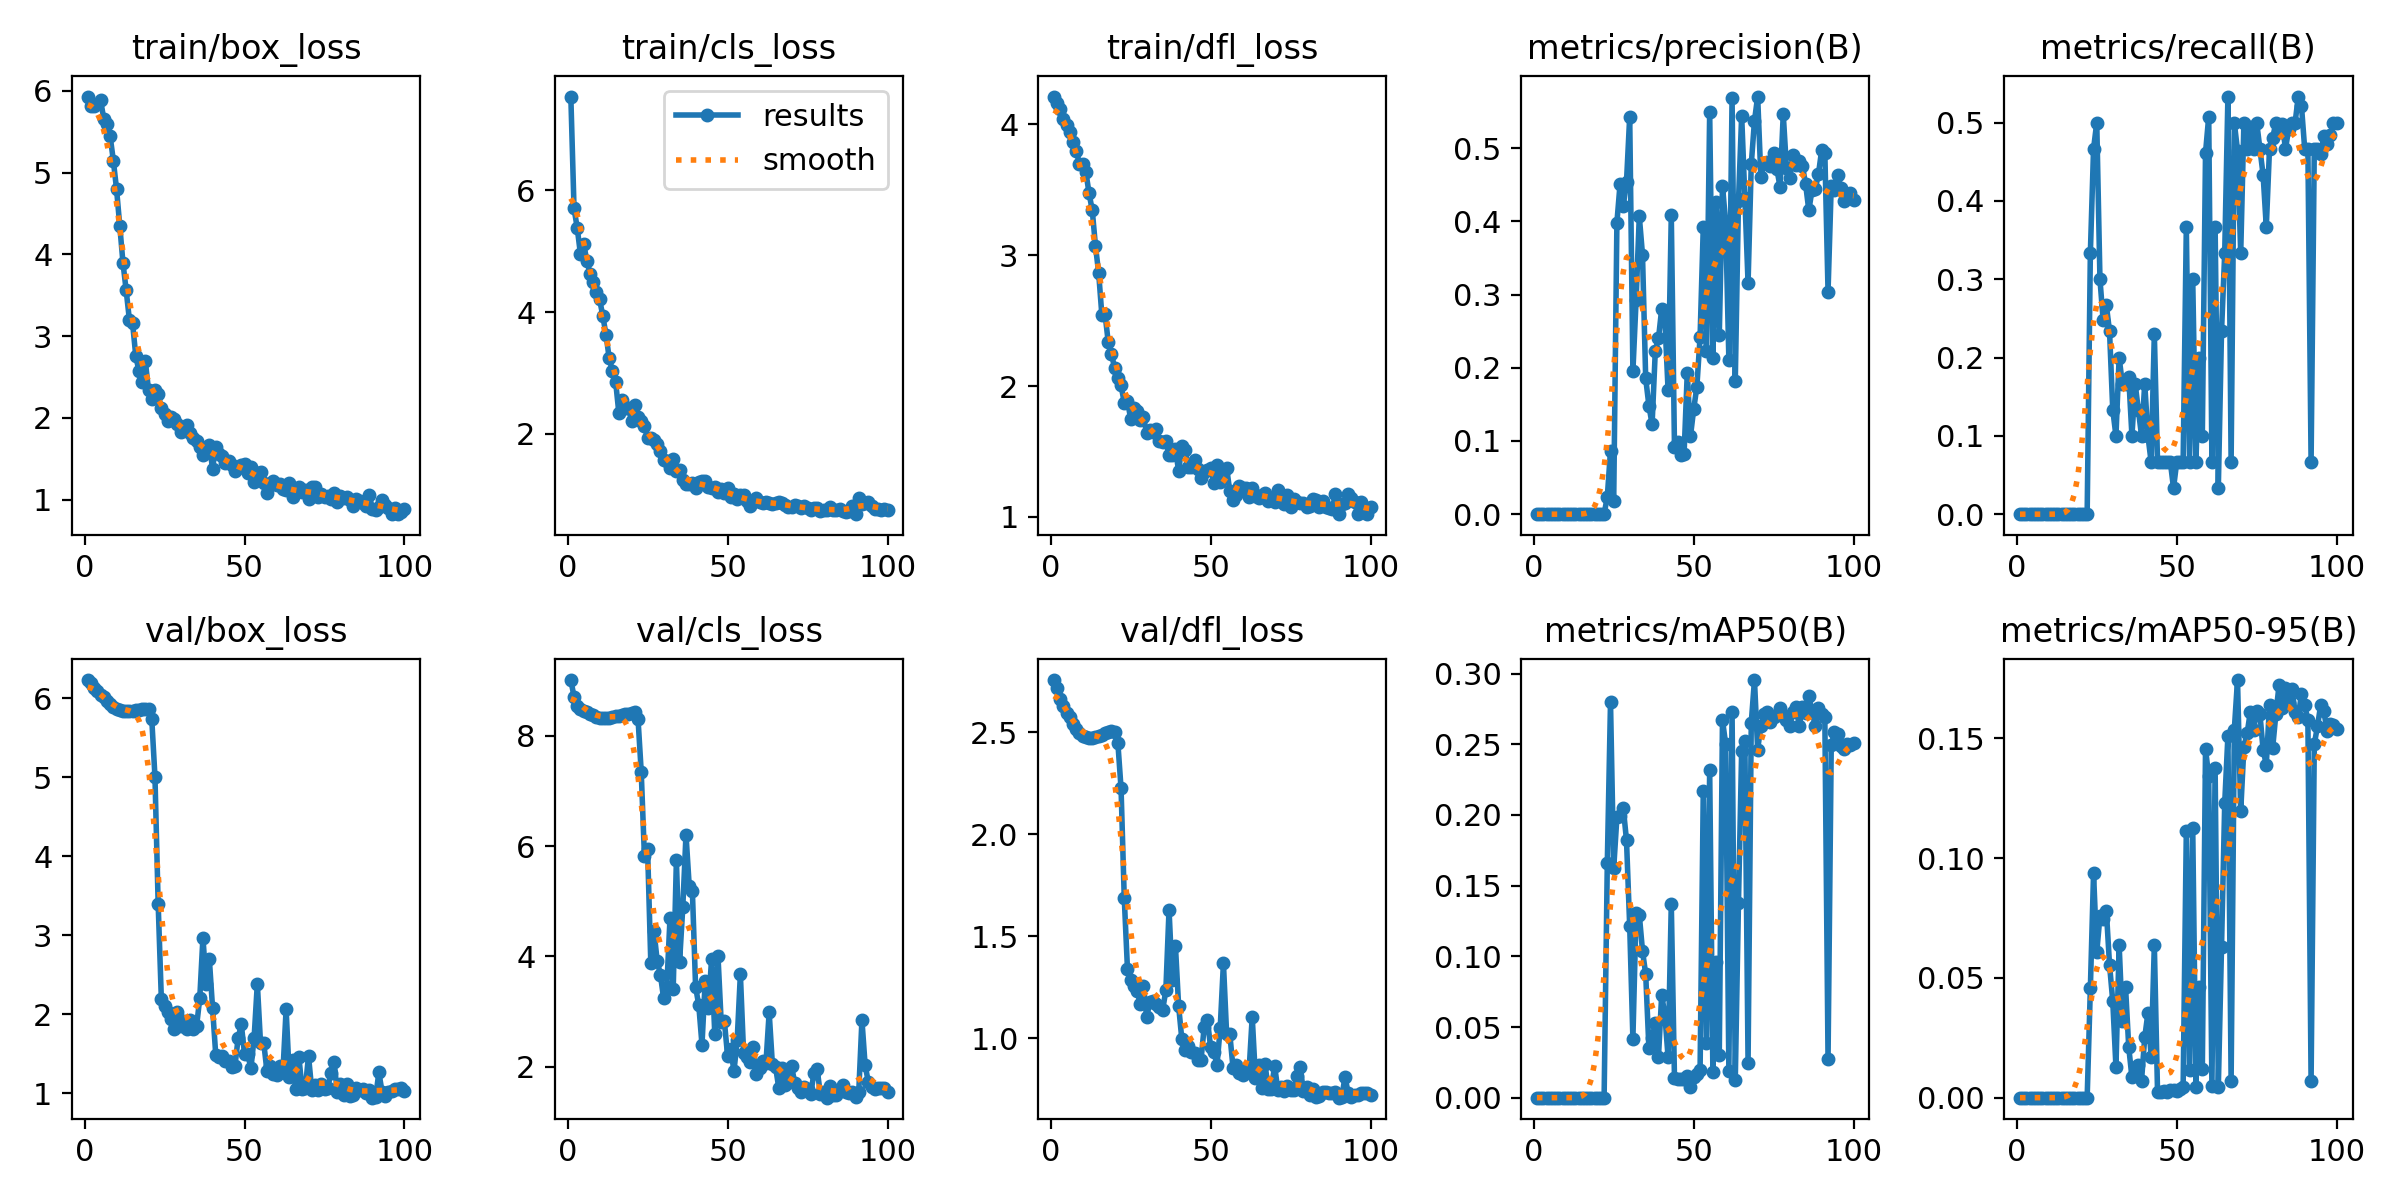

The data file committed next to this chart (first rows):
epoch, time, train/box_loss, train/cls_loss, train/dfl_loss, metrics/precision(B), metrics/recall(B), metrics/mAP50(B), metrics/mAP50-95(B), val/box_loss, val/cls_loss, val/dfl_loss, lr/pg0, lr/pg1, lr/pg2
1, 17.54, 5.931, 7.535, 4.213, 0, 0, 0, 0, 6.228, 9.007, 2.755, 0.0964, 0.0004, 0.0004
2, 29.91, 5.819, 5.702, 4.167, 0, 0, 0, 0, 6.187, 8.706, 2.716, 0.09189, 0.0008911, 0.0008911
3, 42.73, 5.819, 5.38, 4.117, 0, 0, 0, 0, 6.129, 8.539, 2.663, 0.08737, 0.001372, 0.001372
4, 55.09, 5.835, 4.953, 4.043, 0, 0, 0, 0, 6.088, 8.482, 2.63, 0.08284, 0.001844, 0.001844
5, 67.38, 5.888, 5.124, 3.996, 0, 0, 0, 0, 6.041, 8.445, 2.594, 0.0783, 0.002305, 0.002305
6, 79.51, 5.657, 4.844, 3.945, 0, 0, 0, 0, 6.008, 8.427, 2.571, 0.07376, 0.002756, 0.002756
7, 91.85, 5.592, 4.63, 3.865, 0, 0, 0, 0, 5.958, 8.394, 2.538, 0.0692, 0.003198, 0.003198
8, 103.6, 5.443, 4.489, 3.798, 0, 0, 0, 0, 5.922, 8.369, 2.517, 0.06463, 0.00363, 0.00363
9, 116.1, 5.145, 4.332, 3.699, 0, 0, 0, 0, 5.883, 8.339, 2.493, 0.06005, 0.004052, 0.004052
10, 129.8, 4.795, 4.207, 3.694, 0, 0, 0, 0, 5.863, 8.324, 2.482, 0.05546, 0.004463, 0.004463
11, 142.4, 4.349, 3.935, 3.635, 0, 0, 0, 0, 5.848, 8.315, 2.474, 0.05087, 0.004865, 0.004865
12, 155.1, 3.896, 3.626, 3.474, 0, 0, 0, 0, 5.839, 8.315, 2.473, 0.04626, 0.005257, 0.005257
13, 167.7, 3.559, 3.239, 3.343, 0, 0, 0, 0, 5.836, 8.319, 2.473, 0.04164, 0.00564, 0.00564
14, 180.8, 3.202, 3.034, 3.071, 0, 0, 0, 0, 5.835, 8.33, 2.475, 0.03701, 0.006012, 0.006012
15, 194.5, 3.158, 2.86, 2.865, 0, 0, 0, 0, 5.842, 8.351, 2.483, 0.03237, 0.006374, 0.006374
16, 208.3, 2.758, 2.349, 2.543, 0, 0, 0, 0, 5.845, 8.364, 2.487, 0.02773, 0.006727, 0.006727
17, 221.7, 2.571, 2.554, 2.548, 0, 0, 0, 0, 5.852, 8.38, 2.495, 0.02307, 0.007069, 0.007069
18, 235.5, 2.44, 2.419, 2.335, 0, 0, 0, 0, 5.86, 8.393, 2.501, 0.0184, 0.007402, 0.007402
19, 248.7, 2.69, 2.425, 2.246, 0, 0, 0, 0, 5.863, 8.396, 2.503, 0.01372, 0.007725, 0.007725
20, 261.2, 2.335, 2.216, 2.137, 0, 0, 0, 0, 5.858, 8.409, 2.502, 0.009038, 0.008038, 0.008038
21, 274.3, 2.233, 2.47, 2.059, 0, 0, 0, 0, 5.736, 8.427, 2.447, 0.00802, 0.00802, 0.00802
22, 287, 2.339, 2.283, 2.004, 0, 0, 0, 0, 5.005, 8.308, 2.224, 0.007921, 0.007921, 0.007921
23, 301.8, 2.285, 2.217, 1.873, 0.02375, 0.3333, 0.1662, 0.0456, 3.4, 7.35, 1.686, 0.007822, 0.007822, 0.007822
24, 319.8, 2.119, 2.124, 1.888, 0.08695, 0.4667, 0.2797, 0.0937, 2.188, 5.826, 1.34, 0.007723, 0.007723, 0.007723
25, 338.3, 2.046, 1.938, 1.75, 0.01829, 0.5, 0.1623, 0.06082, 2.108, 5.939, 1.286, 0.007624, 0.007624, 0.007624
26, 359.1, 1.959, 1.934, 1.833, 0.3985, 0.3, 0.1984, 0.07571, 2.029, 3.88, 1.258, 0.007525, 0.007525, 0.007525
27, 379.5, 2.007, 1.905, 1.809, 0.4517, 0.2476, 0.1991, 0.07452, 1.936, 4.458, 1.231, 0.007426, 0.007426, 0.007426
28, 399.8, 1.98, 1.834, 1.737, 0.4214, 0.2667, 0.2049, 0.07805, 1.817, 3.914, 1.169, 0.007327, 0.007327, 0.007327
29, 421.2, 1.93, 1.717, 1.764, 0.4541, 0.2333, 0.182, 0.0554, 2.026, 3.668, 1.258, 0.007228, 0.007228, 0.007228
30, 441.8, 1.82, 1.566, 1.638, 0.543, 0.1333, 0.1214, 0.04037, 1.849, 3.243, 1.103, 0.007129, 0.007129, 0.007129
31, 462.1, 1.869, 1.555, 1.665, 0.1951, 0.1, 0.04179, 0.0128, 1.919, 3.444, 1.176, 0.00703, 0.00703, 0.00703
32, 480.8, 1.906, 1.438, 1.645, 0.2928, 0.2, 0.1309, 0.06368, 1.816, 4.69, 1.18, 0.006931, 0.006931, 0.006931
33, 503.1, 1.817, 1.58, 1.672, 0.4069, 0.1667, 0.1295, 0.03219, 1.93, 3.403, 1.165, 0.006832, 0.006832, 0.006832
34, 522.5, 1.755, 1.39, 1.579, 0.3544, 0.1667, 0.1039, 0.04614, 1.807, 5.742, 1.151, 0.006733, 0.006733, 0.006733
35, 540.3, 1.715, 1.412, 1.572, 0.1854, 0.1747, 0.08743, 0.02106, 1.845, 3.905, 1.138, 0.006634, 0.006634, 0.006634
36, 559.6, 1.648, 1.25, 1.582, 0.1484, 0.1, 0.03538, 0.00845, 2.199, 4.891, 1.234, 0.006535, 0.006535, 0.006535
37, 578.1, 1.548, 1.174, 1.473, 0.1227, 0.1667, 0.04198, 0.01034, 2.97, 6.207, 1.63, 0.006436, 0.006436, 0.006436
38, 596.2, 1.612, 1.186, 1.471, 0.2229, 0.1333, 0.05314, 0.01369, 2.381, 5.283, 1.286, 0.006337, 0.006337, 0.006337
39, 615.3, 1.672, 1.189, 1.516, 0.2401, 0.1, 0.02911, 0.00717, 2.697, 5.177, 1.452, 0.006238, 0.006238, 0.006238
40, 636.6, 1.377, 1.107, 1.351, 0.2805, 0.1667, 0.07279, 0.02522, 2.081, 3.45, 1.156, 0.006139, 0.006139, 0.006139
41, 660.1, 1.646, 1.216, 1.544, 0.2648, 0.1, 0.0583, 0.0354, 1.487, 3.113, 0.9941, 0.00604, 0.00604, 0.00604
42, 682.4, 1.562, 1.22, 1.509, 0.1692, 0.06667, 0.0287, 0.01714, 1.458, 2.401, 0.942, 0.005941, 0.005941, 0.005941
43, 705, 1.532, 1.224, 1.385, 0.4083, 0.2301, 0.1371, 0.06372, 1.472, 3.558, 0.9592, 0.005842, 0.005842, 0.005842
44, 729.2, 1.444, 1.129, 1.379, 0.09116, 0.06667, 0.0137, 0.0024, 1.405, 3.068, 0.9308, 0.005743, 0.005743, 0.005743
45, 750.5, 1.477, 1.113, 1.433, 0.09898, 0.06667, 0.01345, 0.00252, 1.412, 3.955, 0.9288, 0.005644, 0.005644, 0.005644
46, 775.2, 1.429, 1.121, 1.367, 0.08017, 0.06667, 0.0133, 0.00275, 1.332, 2.593, 0.892, 0.005545, 0.005545, 0.005545
47, 797.7, 1.344, 1.052, 1.294, 0.08282, 0.06667, 0.01314, 0.00254, 1.34, 4.006, 0.8938, 0.005446, 0.005446, 0.005446
48, 818.8, 1.389, 1.098, 1.343, 0.1935, 0.06667, 0.01559, 0.0034, 1.698, 2.813, 1.057, 0.005347, 0.005347, 0.005347
49, 842.2, 1.424, 1.037, 1.36, 0.1067, 0.03333, 0.00778, 0.00304, 1.869, 2.824, 1.087, 0.005248, 0.005248, 0.005248
50, 871.1, 1.43, 1.106, 1.375, 0.1432, 0.06667, 0.01433, 0.0028, 1.494, 2.2, 0.9558, 0.005149, 0.005149, 0.005149
51, 894.3, 1.319, 0.9708, 1.257, 0.1744, 0.06667, 0.01688, 0.00377, 1.49, 2.317, 0.9332, 0.00505, 0.00505, 0.00505
52, 921, 1.393, 1.01, 1.397, 0.242, 0.06667, 0.01932, 0.00454, 1.315, 1.92, 0.8695, 0.004951, 0.004951, 0.004951
53, 949.6, 1.219, 0.9307, 1.265, 0.3923, 0.3667, 0.2169, 0.1115, 1.703, 2.482, 1.052, 0.004852, 0.004852, 0.004852
54, 974.6, 1.329, 1.004, 1.336, 0.2233, 0.06667, 0.03842, 0.01156, 2.387, 3.675, 1.368, 0.004753, 0.004753, 0.004753
55, 997.2, 1.338, 0.9912, 1.374, 0.5495, 0.3, 0.232, 0.1127, 1.633, 2.256, 1.021, 0.004654, 0.004654, 0.004654
56, 1027, 1.208, 0.9011, 1.196, 0.2134, 0.06667, 0.01828, 0.00426, 1.639, 2.171, 1.019, 0.004555, 0.004555, 0.004555
57, 1055, 1.085, 0.8228, 1.132, 0.4268, 0.2, 0.09607, 0.04601, 1.281, 2.095, 0.8551, 0.004456, 0.004456, 0.004456
58, 1079, 1.177, 0.9012, 1.164, 0.2445, 0.1, 0.03033, 0.01187, 1.345, 2.35, 0.8676, 0.004357, 0.004357, 0.004357
59, 1107, 1.228, 0.9451, 1.236, 0.4487, 0.4615, 0.2672, 0.1456, 1.248, 1.867, 0.8307, 0.004258, 0.004258, 0.004258
60, 1135, 1.175, 0.8911, 1.218, 0.3984, 0.5078, 0.25, 0.1342, 1.225, 1.971, 0.818, 0.004159, 0.004159, 0.004159
... 40 more rows
